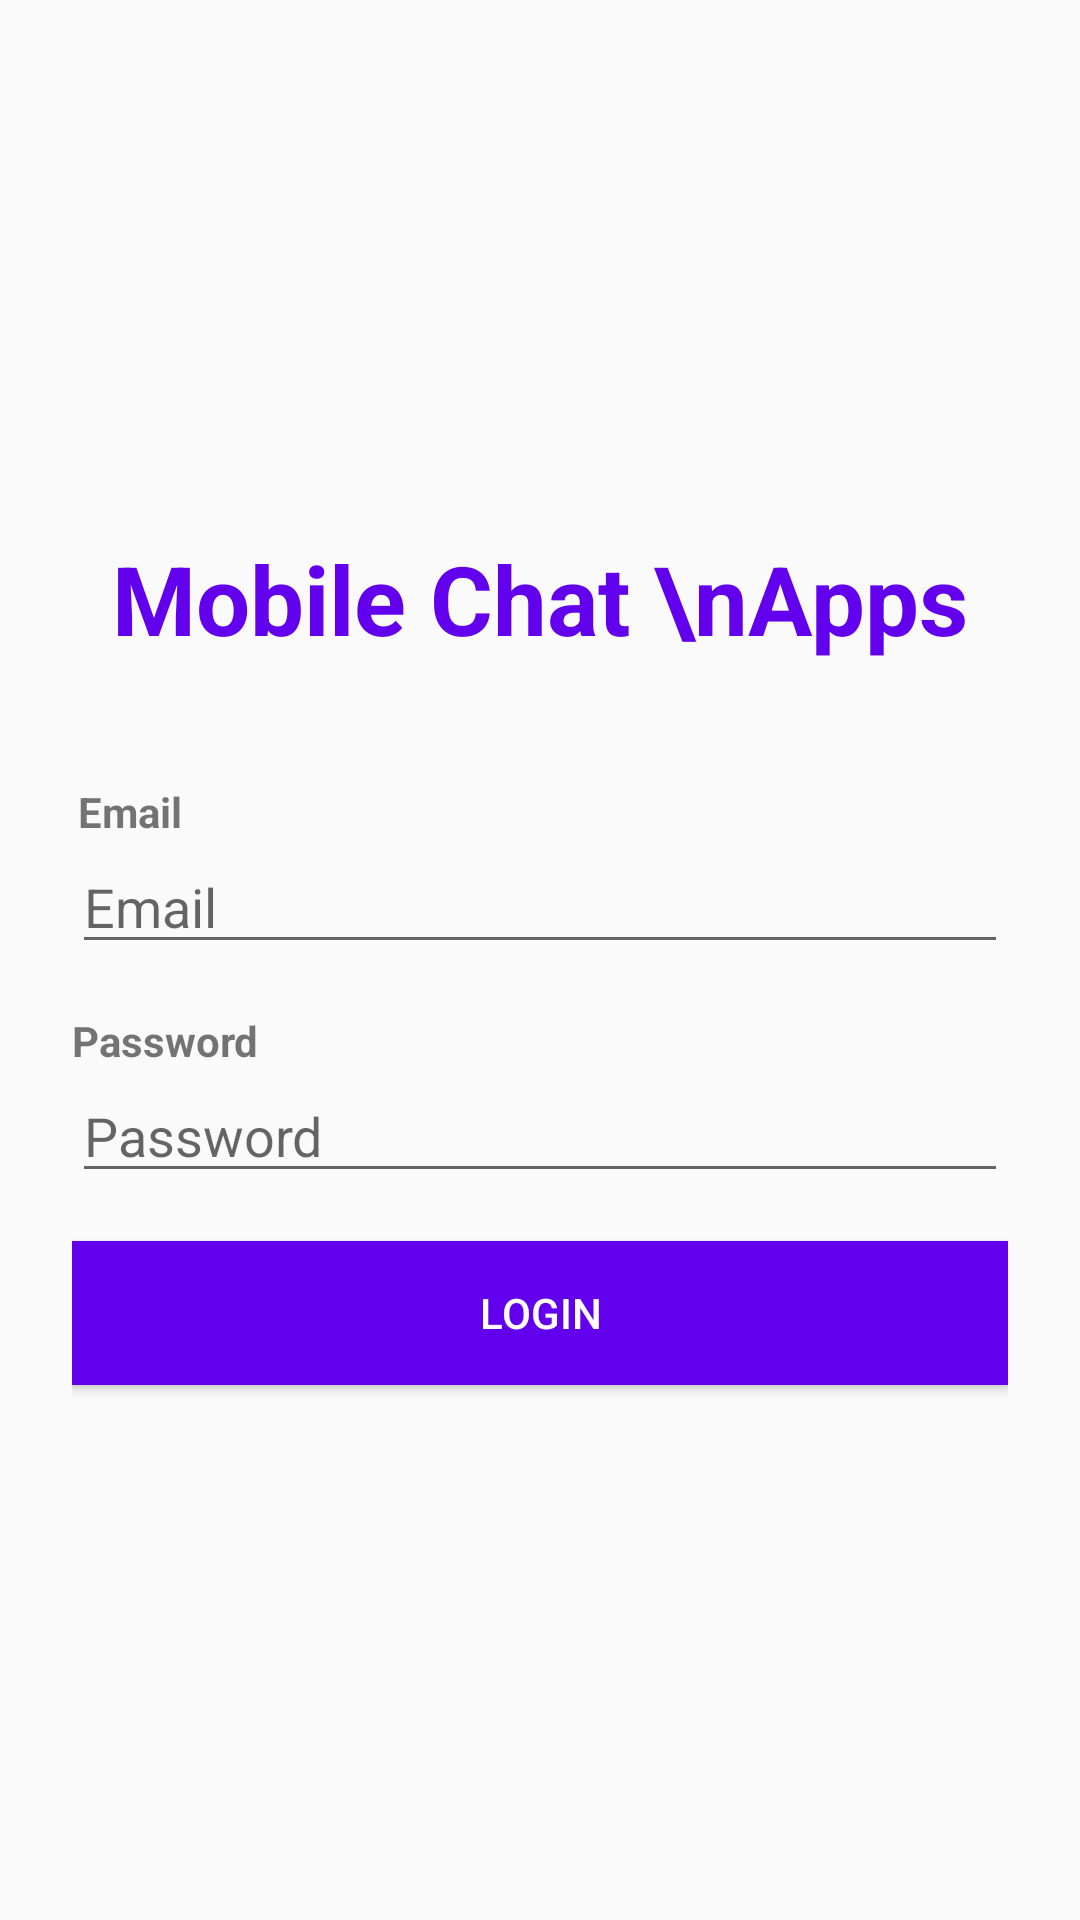

Layout XML and referenced resources for this Android screen:
<!-- AndroidManifest.xml: activity theme NoActionBarStyle -->
<!-- res/layout/activity_login.xml -->
<?xml version="1.0" encoding="utf-8"?>
<LinearLayout xmlns:android="http://schemas.android.com/apk/res/android"
    xmlns:app="http://schemas.android.com/apk/res-auto"
    xmlns:tools="http://schemas.android.com/tools"
    android:layout_width="match_parent"
    android:layout_height="match_parent"
    android:gravity="center"
    android:orientation="vertical"
    android:padding="24dp"
    tools:context=".login.LoginActivity">

    <TextView
        android:layout_width="match_parent"
        android:layout_height="wrap_content"
        android:layout_marginBottom="24dp"
        android:text="Mobile Chat \nApps"
        android:textAlignment="center"
        android:textColor="@color/colorPrimary"
        android:textSize="32dp"
        android:textStyle="bold" />

    <TextView
        android:layout_width="match_parent"
        android:layout_height="wrap_content"
        android:layout_marginTop="16dp"
        android:paddingStart="2dp"
        android:text="Email"
        android:textStyle="bold" />

    <EditText
        android:id="@+id/etEmail"
        android:layout_width="match_parent"
        android:layout_height="wrap_content"
        android:hint="Email"
        android:inputType="textEmailAddress" />

    <TextView
        android:layout_width="match_parent"
        android:layout_height="wrap_content"
        android:layout_marginTop="16dp"
        android:text="Password"
        android:textStyle="bold" />

    <EditText
        android:id="@+id/etPassword"
        android:layout_width="match_parent"
        android:layout_height="wrap_content"
        android:hint="Password"
        android:inputType="textPassword" />

    <Button
        android:id="@+id/btnLogin"
        android:layout_width="match_parent"
        android:layout_height="wrap_content"
        android:layout_marginTop="16dp"
        android:background="@color/colorPrimary"
        android:text="Login"
        android:textColor="#ffffff" />

</LinearLayout>
<!-- resources referenced by this layout -->
<resources>
  <style name="NoActionBarStyle" parent="Theme.AppCompat.Light.NoActionBar">
          
          <item name="colorPrimary">@color/colorPrimary</item>
          <item name="colorPrimaryDark">@color/colorPrimaryDark</item>
          <item name="colorAccent">@color/colorAccent</item>
      </style>
  <!-- not gathered from this repository: default colours our renderer supplied (Android Studio template values) -->
  <color name="colorPrimary">#FF6200EE</color>
  <color name="colorPrimaryDark">#FF3700B3</color>
  <color name="colorAccent">#FF03DAC5</color>
</resources>
